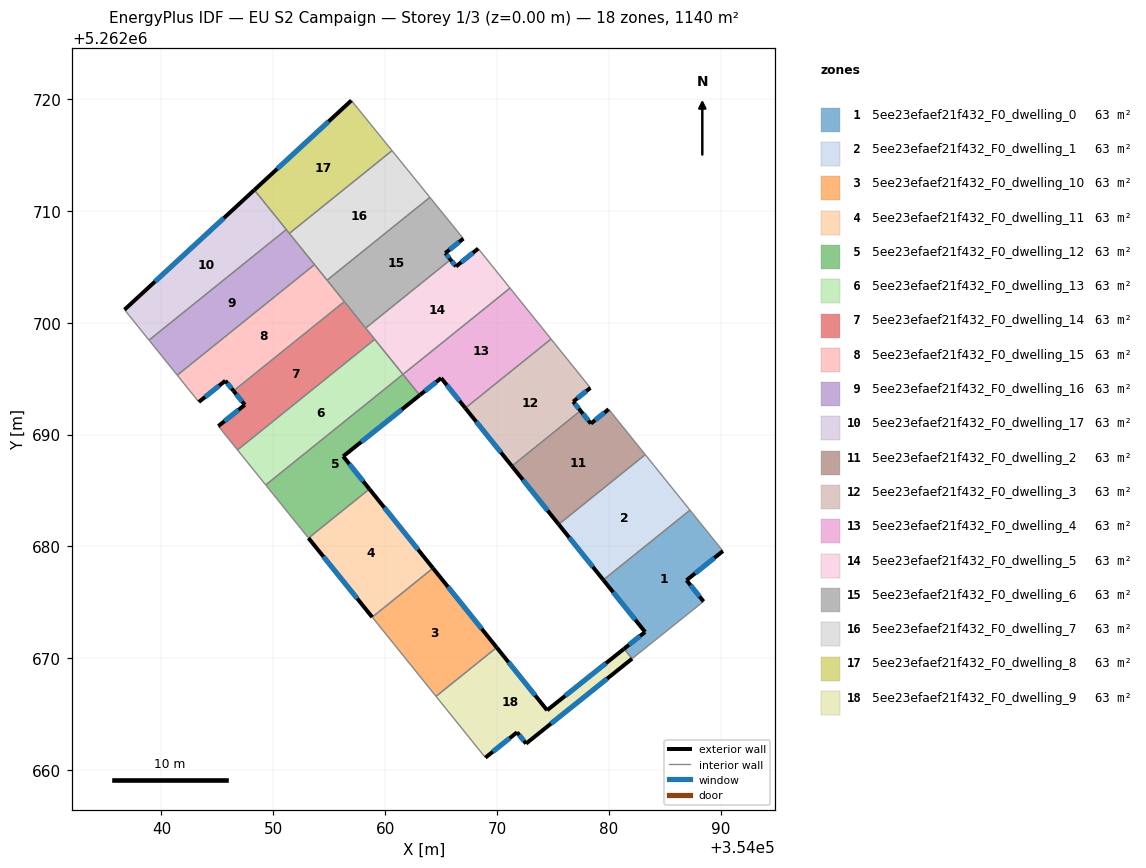
=== STOREY PLAN SPEC (per zone: floor XY polygon, exterior-wall plan segments, windows/doors) ===
zone 1: 5ee23efaef21f432_F0_dwelling_0  (63.4 m²)
  floor: (354087.23, 5262683.25) (354090.18, 5262679.59) (354086.93, 5262676.98) (354088.45, 5262675.09) (354082.06, 5262669.97) (354081.34, 5262670.86) (354083.22, 5262672.36) (354079.49, 5262677.01)
  exterior wall: (354083.22, 5262672.36) – (354081.34, 5262670.86)  [2.4 m]
    window: (354082.78, 5262672.01) – (354081.78, 5262671.21)  [2.0 m²]
  exterior wall: (354079.49, 5262677.01) – (354083.22, 5262672.36)  [6.0 m]
    window: (354080.37, 5262675.92) – (354082.35, 5262673.45)  [5.0 m²]
  exterior wall: (354086.93, 5262676.98) – (354090.18, 5262679.59)  [4.2 m]
    window: (354087.69, 5262677.59) – (354089.41, 5262678.98)  [3.5 m²]
  exterior wall: (354088.45, 5262675.09) – (354086.93, 5262676.98)  [2.4 m]
    window: (354088.09, 5262675.53) – (354087.28, 5262676.54)  [2.0 m²]
  interior walls: 4
zone 2: 5ee23efaef21f432_F0_dwelling_1  (63.4 m²)
  floor: (354083.23, 5262688.21) (354087.23, 5262683.25) (354079.49, 5262677.01) (354075.50, 5262681.98)
  exterior wall: (354075.50, 5262681.98) – (354079.49, 5262677.01)  [6.4 m]
    window: (354076.44, 5262680.81) – (354078.55, 5262678.17)  [5.4 m²]
  interior walls: 3
zone 3: 5ee23efaef21f432_F0_dwelling_10  (63.4 m²)
  floor: (354064.27, 5262678.06) (354069.96, 5262670.97) (354064.54, 5262666.61) (354058.83, 5262673.68)
  exterior wall: (354069.96, 5262670.97) – (354064.27, 5262678.06)  [9.1 m]
    window: (354068.62, 5262672.64) – (354065.60, 5262676.40)  [7.7 m²]
  interior walls: 3
zone 4: 5ee23efaef21f432_F0_dwelling_11  (63.4 m²)
  floor: (354058.58, 5262685.14) (354064.27, 5262678.06) (354058.83, 5262673.68) (354053.14, 5262680.75)
  exterior wall: (354053.14, 5262680.75) – (354058.83, 5262673.68)  [9.1 m]
    window: (354054.48, 5262679.09) – (354057.50, 5262675.34)  [7.7 m²]
  exterior wall: (354064.27, 5262678.06) – (354058.58, 5262685.14)  [9.1 m]
    window: (354062.93, 5262679.72) – (354059.92, 5262683.48)  [7.7 m²]
  interior walls: 2
zone 5: 5ee23efaef21f432_F0_dwelling_12  (63.4 m²)
  floor: (354061.58, 5262695.38) (354063.08, 5262693.52) (354056.24, 5262688.06) (354058.58, 5262685.14) (354053.14, 5262680.75) (354049.32, 5262685.50)
  exterior wall: (354056.24, 5262688.06) – (354063.08, 5262693.52)  [8.8 m]
    window: (354057.84, 5262689.34) – (354061.47, 5262692.24)  [7.4 m²]
  exterior wall: (354058.58, 5262685.14) – (354056.24, 5262688.06)  [3.7 m]
    window: (354058.03, 5262685.82) – (354056.79, 5262687.37)  [3.2 m²]
  interior walls: 4
zone 6: 5ee23efaef21f432_F0_dwelling_13  (63.3 m²)
  floor: (354059.06, 5262698.51) (354061.58, 5262695.38) (354049.32, 5262685.50) (354046.79, 5262688.63)
  interior walls: 4
zone 7: 5ee23efaef21f432_F0_dwelling_14  (63.4 m²)
  floor: (354056.34, 5262701.88) (354059.06, 5262698.51) (354046.79, 5262688.63) (354045.08, 5262690.76) (354047.45, 5262692.66) (354046.44, 5262693.91)
  exterior wall: (354047.45, 5262692.66) – (354045.08, 5262690.76)  [3.0 m]
    window: (354046.89, 5262692.21) – (354045.63, 5262691.20)  [2.6 m²]
  exterior wall: (354046.44, 5262693.91) – (354047.45, 5262692.66)  [1.6 m]
    window: (354046.68, 5262693.61) – (354047.21, 5262692.95)  [1.4 m²]
  interior walls: 5
zone 8: 5ee23efaef21f432_F0_dwelling_15  (63.4 m²)
  floor: (354053.68, 5262705.19) (354056.34, 5262701.88) (354046.44, 5262693.91) (354045.71, 5262694.81) (354043.34, 5262692.91) (354041.41, 5262695.31)
  exterior wall: (354045.71, 5262694.81) – (354046.44, 5262693.91)  [1.2 m]
    window: (354045.88, 5262694.60) – (354046.27, 5262694.12)  [1.0 m²]
  exterior wall: (354043.34, 5262692.91) – (354045.71, 5262694.81)  [3.0 m]
    window: (354043.89, 5262693.36) – (354045.15, 5262694.37)  [2.6 m²]
  interior walls: 5
zone 9: 5ee23efaef21f432_F0_dwelling_16  (63.4 m²)
  floor: (354051.15, 5262708.32) (354053.68, 5262705.19) (354041.41, 5262695.31) (354038.89, 5262698.44)
  interior walls: 5
zone 10: 5ee23efaef21f432_F0_dwelling_17  (63.4 m²)
  floor: (354048.30, 5262711.87) (354051.15, 5262708.32) (354038.89, 5262698.44) (354036.69, 5262701.16)
  exterior wall: (354048.30, 5262711.87) – (354036.69, 5262701.16)  [15.8 m]
    window: (354045.57, 5262709.35) – (354039.42, 5262703.68)  [13.3 m²]
  interior walls: 3
zone 11: 5ee23efaef21f432_F0_dwelling_2  (63.4 m²)
  floor: (354079.97, 5262692.27) (354083.23, 5262688.21) (354075.50, 5262681.98) (354071.31, 5262687.19) (354077.45, 5262692.13) (354078.38, 5262690.98)
  exterior wall: (354071.31, 5262687.19) – (354075.50, 5262681.98)  [6.7 m]
    window: (354072.30, 5262685.96) – (354074.52, 5262683.20)  [5.6 m²]
  exterior wall: (354078.38, 5262690.98) – (354077.45, 5262692.13)  [1.5 m]
    window: (354078.16, 5262691.25) – (354077.67, 5262691.86)  [1.2 m²]
  exterior wall: (354079.97, 5262692.27) – (354078.38, 5262690.98)  [2.0 m]
    window: (354079.59, 5262691.97) – (354078.75, 5262691.29)  [1.7 m²]
  interior walls: 3
zone 12: 5ee23efaef21f432_F0_dwelling_3  (63.4 m²)
  floor: (354074.82, 5262698.54) (354078.33, 5262694.18) (354076.80, 5262692.95) (354077.45, 5262692.13) (354071.31, 5262687.19) (354067.15, 5262692.37)
  exterior wall: (354067.15, 5262692.37) – (354071.31, 5262687.19)  [6.6 m]
    window: (354068.13, 5262691.15) – (354070.34, 5262688.40)  [5.6 m²]
  exterior wall: (354076.80, 5262692.95) – (354078.33, 5262694.18)  [2.0 m]
    window: (354077.16, 5262693.24) – (354077.97, 5262693.89)  [1.7 m²]
  exterior wall: (354077.45, 5262692.13) – (354076.80, 5262692.95)  [1.0 m]
    window: (354077.30, 5262692.32) – (354076.95, 5262692.76)  [0.9 m²]
  interior walls: 3
zone 13: 5ee23efaef21f432_F0_dwelling_4  (63.4 m²)
  floor: (354071.15, 5262703.09) (354074.82, 5262698.54) (354067.15, 5262692.37) (354065.00, 5262695.05) (354063.08, 5262693.52) (354061.58, 5262695.38)
  exterior wall: (354063.08, 5262693.52) – (354065.00, 5262695.05)  [2.5 m]
    window: (354063.53, 5262693.88) – (354064.55, 5262694.69)  [2.1 m²]
  exterior wall: (354065.00, 5262695.05) – (354067.15, 5262692.37)  [3.4 m]
    window: (354065.50, 5262694.42) – (354066.65, 5262693.00)  [2.9 m²]
  interior walls: 4
zone 14: 5ee23efaef21f432_F0_dwelling_5  (63.4 m²)
  floor: (354068.31, 5262706.62) (354071.15, 5262703.09) (354061.58, 5262695.38) (354058.25, 5262699.52) (354065.83, 5262705.64) (354066.32, 5262705.03)
  exterior wall: (354066.32, 5262705.03) – (354065.83, 5262705.64)  [0.8 m]
    window: (354066.21, 5262705.17) – (354065.95, 5262705.49)  [0.7 m²]
  exterior wall: (354068.31, 5262706.62) – (354066.32, 5262705.03)  [2.5 m]
    window: (354067.84, 5262706.25) – (354066.79, 5262705.40)  [2.1 m²]
  interior walls: 5
zone 15: 5ee23efaef21f432_F0_dwelling_6  (63.4 m²)
  floor: (354063.99, 5262711.21) (354066.98, 5262707.51) (354065.36, 5262706.22) (354065.83, 5262705.64) (354058.25, 5262699.52) (354054.80, 5262703.80)
  exterior wall: (354065.36, 5262706.22) – (354066.98, 5262707.51)  [2.1 m]
    window: (354065.74, 5262706.52) – (354066.60, 5262707.21)  [1.7 m²]
  exterior wall: (354065.83, 5262705.64) – (354065.36, 5262706.22)  [0.7 m]
    window: (354065.72, 5262705.77) – (354065.48, 5262706.08)  [0.6 m²]
  interior walls: 5
zone 16: 5ee23efaef21f432_F0_dwelling_7  (63.4 m²)
  floor: (354060.61, 5262715.38) (354063.99, 5262711.21) (354054.80, 5262703.80) (354051.43, 5262707.98)
  interior walls: 5
zone 17: 5ee23efaef21f432_F0_dwelling_8  (63.4 m²)
  floor: (354056.97, 5262719.86) (354060.61, 5262715.38) (354051.43, 5262707.98) (354048.30, 5262711.87)
  exterior wall: (354056.97, 5262719.86) – (354048.30, 5262711.87)  [11.8 m]
    window: (354054.94, 5262717.99) – (354050.34, 5262713.74)  [10.0 m²]
  interior walls: 4
zone 18: 5ee23efaef21f432_F0_dwelling_9  (63.4 m²)
  floor: (354081.34, 5262670.86) (354082.06, 5262669.97) (354072.58, 5262662.38) (354071.78, 5262663.39) (354068.95, 5262661.13) (354064.54, 5262666.61) (354069.96, 5262670.97) (354074.47, 5262665.36)
  exterior wall: (354074.47, 5262665.36) – (354069.96, 5262670.97)  [7.2 m]
    window: (354073.41, 5262666.68) – (354071.02, 5262669.66)  [6.1 m²]
  exterior wall: (354081.34, 5262670.86) – (354074.47, 5262665.36)  [8.8 m]
    window: (354079.73, 5262669.57) – (354076.08, 5262666.65)  [7.4 m²]
  exterior wall: (354072.58, 5262662.38) – (354082.06, 5262669.97)  [12.1 m]
    window: (354074.81, 5262664.16) – (354079.83, 5262668.19)  [10.2 m²]
  exterior wall: (354071.78, 5262663.39) – (354072.58, 5262662.38)  [1.3 m]
    window: (354071.97, 5262663.16) – (354072.39, 5262662.62)  [1.1 m²]
  exterior wall: (354068.95, 5262661.13) – (354071.78, 5262663.39)  [3.6 m]
    window: (354069.61, 5262661.66) – (354071.11, 5262662.86)  [3.1 m²]
  interior walls: 3

=== DERIVED (storey summary) ===
Building: EU S2 Campaign
Storey: 1 of 3  (floor level z = 0.00 m)
Storey gross floor area: 1140.5 m²
Zones on this storey: 18
  - 5ee23efaef21f432_F0_dwelling_0: floor 63.4 m²; exterior wall 15.0 m (44.9 m²); 4 window(s) 12.6 m²; WWR 28.1%
  - 5ee23efaef21f432_F0_dwelling_1: floor 63.4 m²; exterior wall 6.4 m (19.1 m²); 1 window(s) 5.4 m²; WWR 28.1%
  - 5ee23efaef21f432_F0_dwelling_10: floor 63.4 m²; exterior wall 9.1 m (27.3 m²); 1 window(s) 7.7 m²; WWR 28.1%
  - 5ee23efaef21f432_F0_dwelling_11: floor 63.4 m²; exterior wall 18.1 m (54.4 m²); 2 window(s) 15.3 m²; WWR 28.1%
  - 5ee23efaef21f432_F0_dwelling_12: floor 63.4 m²; exterior wall 12.5 m (37.5 m²); 2 window(s) 10.5 m²; WWR 28.1%
  - 5ee23efaef21f432_F0_dwelling_13: floor 63.3 m²
  - 5ee23efaef21f432_F0_dwelling_14: floor 63.4 m²; exterior wall 4.6 m (13.9 m²); 2 window(s) 3.9 m²; WWR 28.1%
  - 5ee23efaef21f432_F0_dwelling_15: floor 63.4 m²; exterior wall 4.2 m (12.6 m²); 2 window(s) 3.5 m²; WWR 28.1%
  - 5ee23efaef21f432_F0_dwelling_16: floor 63.4 m²
  - 5ee23efaef21f432_F0_dwelling_17: floor 63.4 m²; exterior wall 15.8 m (47.4 m²); 1 window(s) 13.3 m²; WWR 28.1%
  - 5ee23efaef21f432_F0_dwelling_2: floor 63.4 m²; exterior wall 10.2 m (30.6 m²); 3 window(s) 8.6 m²; WWR 28.1%
  - 5ee23efaef21f432_F0_dwelling_3: floor 63.4 m²; exterior wall 9.7 m (29.0 m²); 3 window(s) 8.1 m²; WWR 28.1%
  - 5ee23efaef21f432_F0_dwelling_4: floor 63.4 m²; exterior wall 5.9 m (17.7 m²); 2 window(s) 5.0 m²; WWR 28.1%
  - 5ee23efaef21f432_F0_dwelling_5: floor 63.4 m²; exterior wall 3.3 m (10.0 m²); 2 window(s) 2.8 m²; WWR 28.1%
  - 5ee23efaef21f432_F0_dwelling_6: floor 63.4 m²; exterior wall 2.8 m (8.5 m²); 2 window(s) 2.4 m²; WWR 28.1%
  - 5ee23efaef21f432_F0_dwelling_7: floor 63.4 m²
  - 5ee23efaef21f432_F0_dwelling_8: floor 63.4 m²; exterior wall 11.8 m (35.4 m²); 1 window(s) 10.0 m²; WWR 28.1%
  - 5ee23efaef21f432_F0_dwelling_9: floor 63.4 m²; exterior wall 33.1 m (99.2 m²); 5 window(s) 27.9 m²; WWR 28.1%
Zone adjacency (shared interzone walls):
  - 5ee23efaef21f432_F0_dwelling_0 ↔ 5ee23efaef21f432_F0_dwelling_1
  - 5ee23efaef21f432_F0_dwelling_0 ↔ 5ee23efaef21f432_F0_dwelling_9
  - 5ee23efaef21f432_F0_dwelling_1 ↔ 5ee23efaef21f432_F0_dwelling_2
  - 5ee23efaef21f432_F0_dwelling_10 ↔ 5ee23efaef21f432_F0_dwelling_11
  - 5ee23efaef21f432_F0_dwelling_10 ↔ 5ee23efaef21f432_F0_dwelling_9
  - 5ee23efaef21f432_F0_dwelling_11 ↔ 5ee23efaef21f432_F0_dwelling_12
  - 5ee23efaef21f432_F0_dwelling_12 ↔ 5ee23efaef21f432_F0_dwelling_13
  - 5ee23efaef21f432_F0_dwelling_12 ↔ 5ee23efaef21f432_F0_dwelling_4
  - 5ee23efaef21f432_F0_dwelling_13 ↔ 5ee23efaef21f432_F0_dwelling_14
  - 5ee23efaef21f432_F0_dwelling_13 ↔ 5ee23efaef21f432_F0_dwelling_5
  - 5ee23efaef21f432_F0_dwelling_14 ↔ 5ee23efaef21f432_F0_dwelling_15
  - 5ee23efaef21f432_F0_dwelling_14 ↔ 5ee23efaef21f432_F0_dwelling_5
  - 5ee23efaef21f432_F0_dwelling_14 ↔ 5ee23efaef21f432_F0_dwelling_6
  - 5ee23efaef21f432_F0_dwelling_15 ↔ 5ee23efaef21f432_F0_dwelling_16
  - 5ee23efaef21f432_F0_dwelling_15 ↔ 5ee23efaef21f432_F0_dwelling_6
  - 5ee23efaef21f432_F0_dwelling_15 ↔ 5ee23efaef21f432_F0_dwelling_7
  - 5ee23efaef21f432_F0_dwelling_16 ↔ 5ee23efaef21f432_F0_dwelling_17
  - 5ee23efaef21f432_F0_dwelling_16 ↔ 5ee23efaef21f432_F0_dwelling_7
  - 5ee23efaef21f432_F0_dwelling_16 ↔ 5ee23efaef21f432_F0_dwelling_8
  - 5ee23efaef21f432_F0_dwelling_17 ↔ 5ee23efaef21f432_F0_dwelling_8
  - 5ee23efaef21f432_F0_dwelling_2 ↔ 5ee23efaef21f432_F0_dwelling_3
  - 5ee23efaef21f432_F0_dwelling_3 ↔ 5ee23efaef21f432_F0_dwelling_4
  - 5ee23efaef21f432_F0_dwelling_4 ↔ 5ee23efaef21f432_F0_dwelling_5
  - 5ee23efaef21f432_F0_dwelling_5 ↔ 5ee23efaef21f432_F0_dwelling_6
  - 5ee23efaef21f432_F0_dwelling_6 ↔ 5ee23efaef21f432_F0_dwelling_7
  - 5ee23efaef21f432_F0_dwelling_7 ↔ 5ee23efaef21f432_F0_dwelling_8